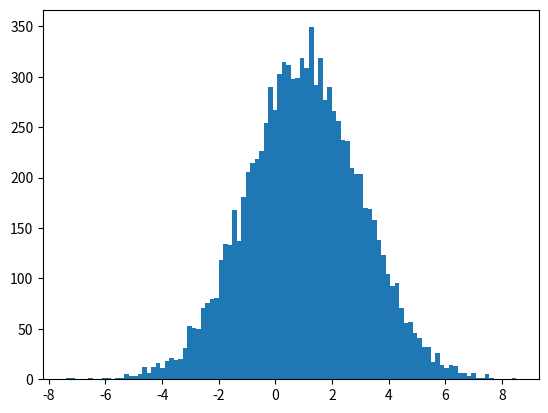

Generate this figure with matplotlib: (Note: this script raises an exception after producing the figure.)
#!/usr/bin/env python
# coding: utf-8
#copyRight by heibanke


import numpy as np
from matplotlib import pyplot as plt

mu, sigma = 1, 2 # mean and standard deviation
s = np.random.normal(mu, sigma, 10000)

# the histogram of the data
n, bins, patches = plt.hist(s, 100, normed=True)

plt.xlabel('Smarts')
plt.ylabel('Probability')
plt.title('Histogram of IQ')
plt.text(-2, .2, r'$\mu=1,\ \sigma=2$')
plt.grid(True)

plt.show()